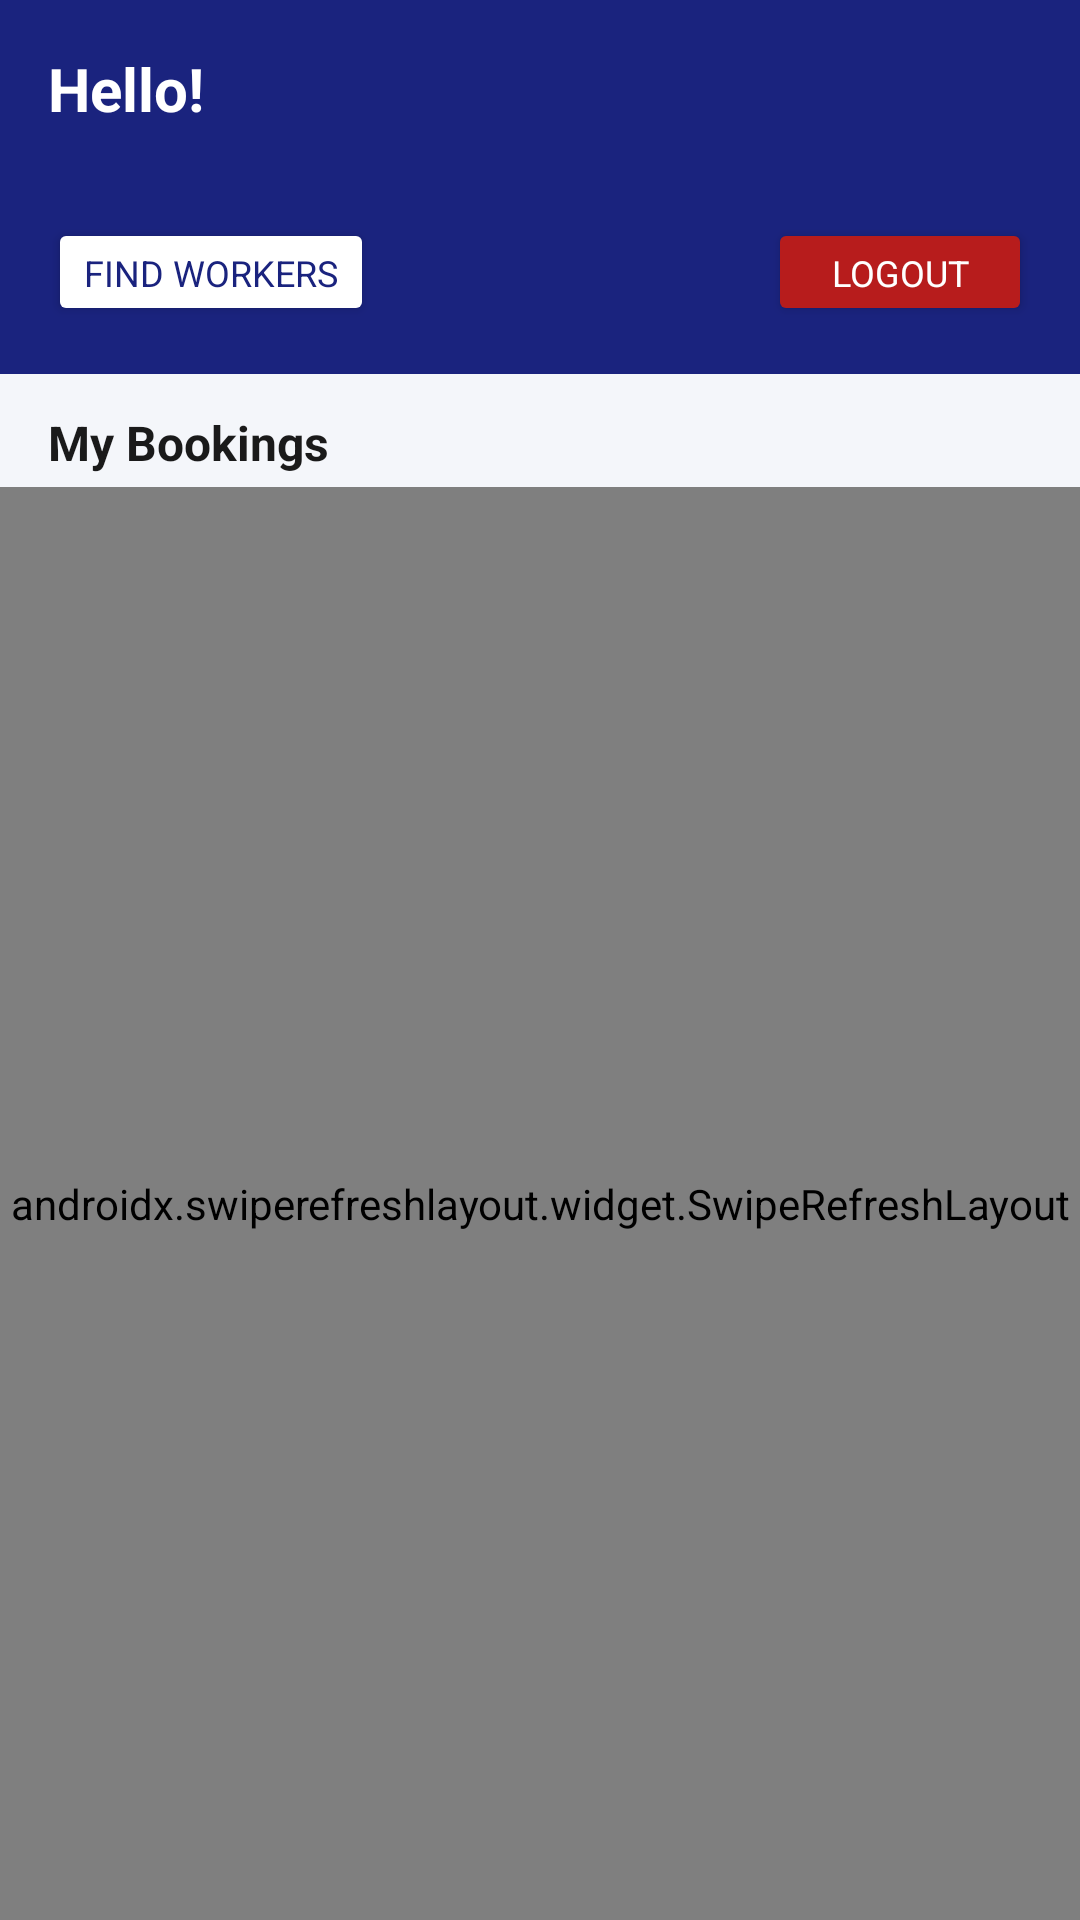

Layout XML and referenced resources for this Android screen:
<!-- AndroidManifest.xml: application theme Theme.LocalConnect -->
<!-- res/layout/activity_dashboard.xml -->
<?xml version="1.0" encoding="utf-8"?>
<LinearLayout
    xmlns:android="http://schemas.android.com/apk/res/android"
    xmlns:app="http://schemas.android.com/apk/res-auto"
    android:layout_width="match_parent"
    android:layout_height="match_parent"
    android:background="@color/background"
    android:orientation="vertical">

    
    <LinearLayout
        android:layout_width="match_parent"
        android:layout_height="wrap_content"
        android:background="@color/primary"
        android:orientation="vertical"
        android:padding="16dp">

        <TextView
            android:id="@+id/tv_welcome"
            android:layout_width="wrap_content"
            android:layout_height="wrap_content"
            android:text="Hello!"
            android:textColor="@color/text_on_primary"
            android:textSize="20sp"
            android:textStyle="bold" />

        <TextView
            android:id="@+id/tv_role"
            android:layout_width="wrap_content"
            android:layout_height="wrap_content"
            android:layout_marginTop="2dp"
            android:textColor="#BBDEFB"
            android:textSize="13sp" />

        <LinearLayout
            android:layout_width="match_parent"
            android:layout_height="wrap_content"
            android:layout_marginTop="10dp"
            android:orientation="horizontal">

            <Button
                android:id="@+id/btn_find_workers"
                android:layout_width="wrap_content"
                android:layout_height="36dp"
                android:layout_marginEnd="8dp"
                android:backgroundTint="#FFFFFF"
                android:text="Find Workers"
                android:textColor="@color/primary"
                android:textSize="12sp" />

            <View android:layout_width="0dp" android:layout_height="1dp" android:layout_weight="1"/>

            <Button
                android:id="@+id/btn_logout"
                android:layout_width="wrap_content"
                android:layout_height="36dp"
                android:backgroundTint="#B71C1C"
                android:text="Logout"
                android:textColor="#FFFFFF"
                android:textSize="12sp" />
        </LinearLayout>
    </LinearLayout>

    
    <TextView
        android:layout_width="match_parent"
        android:layout_height="wrap_content"
        android:layout_marginStart="16dp"
        android:layout_marginTop="12dp"
        android:layout_marginBottom="4dp"
        android:text="My Bookings"
        android:textColor="@color/text_primary"
        android:textSize="16sp"
        android:textStyle="bold" />

    <ProgressBar
        android:id="@+id/progressBar"
        android:layout_width="wrap_content"
        android:layout_height="wrap_content"
        android:layout_gravity="center"
        android:layout_marginTop="16dp"
        android:visibility="gone" />

    <TextView
        android:id="@+id/tv_empty"
        android:layout_width="wrap_content"
        android:layout_height="wrap_content"
        android:layout_gravity="center"
        android:layout_marginTop="48dp"
        android:gravity="center"
        android:text="No bookings yet.\nFind a worker to get started!"
        android:textColor="@color/text_secondary"
        android:textSize="15sp"
        android:visibility="gone" />

    <androidx.swiperefreshlayout.widget.SwipeRefreshLayout
        android:id="@+id/swipe_refresh"
        android:layout_width="match_parent"
        android:layout_height="0dp"
        android:layout_weight="1">

        <androidx.recyclerview.widget.RecyclerView
            android:id="@+id/rv_bookings"
            android:layout_width="match_parent"
            android:layout_height="match_parent"
            android:clipToPadding="false"
            android:paddingTop="4dp"
            android:paddingBottom="16dp" />

    </androidx.swiperefreshlayout.widget.SwipeRefreshLayout>

</LinearLayout>
<!-- resources referenced by this layout -->
<resources>
  <color name="background">#F4F6FA</color>
  <color name="primary">#1A237E</color>
  <color name="text_on_primary">#FFFFFF</color>
  <color name="text_primary">#1A1A1A</color>
  <color name="text_secondary">#616161</color>
  <style name="Theme.LocalConnect" parent="Theme.MaterialComponents.Light.NoActionBar">
          <item name="colorPrimary">@color/primary</item>
          <item name="colorPrimaryDark">@color/primary_dark</item>
          <item name="colorAccent">@color/accent</item>
          <item name="android:windowBackground">@color/background</item>
          <item name="android:fontFamily">sans-serif</item>
      </style>
  <color name="primary_dark">#0D1B6E</color>
  <color name="accent">#1565C0</color>
</resources>
